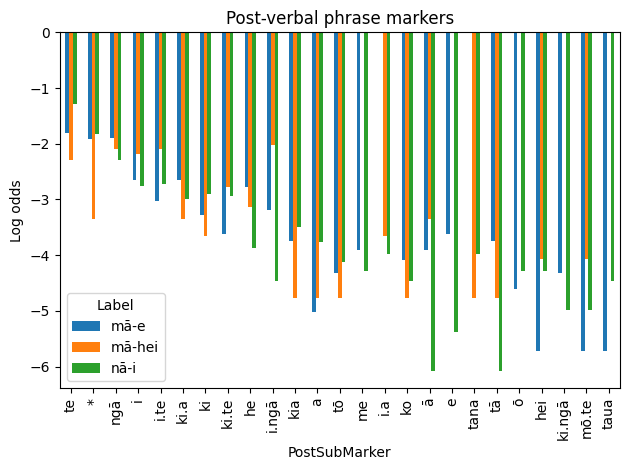

The table this chart was drawn from, first rows:
PostSubMarker, mā-e, mā-hei, nā-i
te, 43.0, 11.0, 95.0
*, 39.0, 4.0, 61.0
ngā, 40.0, 13.0, 40.0
i, 20.0, 12.0, 26.0
i.te, 14.0, 13.0, 27.0
ki.a, 20.0, 4.0, 21.0
ki, 11.0, 3.0, 23.0
ki.te, 8.0, 7.0, 22.0
he, 18.0, 5.0, 9.0
i.ngā, 12.0, 14.0, 5.0
kia, 7.0, 1.0, 13.0
a, 2.0, 1.0, 10.0
tō, 4.0, 1.0, 7.0
me, 6.0, , 6.0
i.a, , 3.0, 8.0
ko, 5.0, 1.0, 5.0
ā, 6.0, 4.0, 1.0
e, 8.0, , 2.0
tana, , 1.0, 8.0
tā, 7.0, 1.0, 1.0
ō, 3.0, , 6.0
hei, 1.0, 2.0, 6.0
ki.ngā, 4.0, , 3.0
mō.te, 1.0, 2.0, 3.0
taua, 1.0, , 5.0
i.ō, 4.0, , 
i.ā, 2.0, 2.0, 
mō.ngā, 2.0, 2.0, 
ka, 1.0, 1.0, 2.0
nā, 2.0, , 1.0
mā, 1.0, 2.0, 
o.ngā, , , 3.0
mō.ā, 2.0, , 
mō, , 1.0, 1.0
o, , 1.0, 1.0
mō.ō, 2.0, , 
aua, 1.0, , 1.0
ki.tō, 2.0, , 
i.tā, , 1.0, 1.0
ki.taua, , 1.0, 1.0
ki.taku, , , 2.0
a.te, , , 2.0
i.tō, , 2.0, 
e.ō, , , 1.0
ana, , , 1.0
nō.ngā, , , 1.0
wā, 1.0, , 
wō, , , 1.0
e.te, , , 1.0
mā.te, , , 1.0
mō.taua, , 1.0, 
me.kei.te, 1.0, , 
hei.te, 1.0, , 
kua, , , 1.0
ko.te, , , 1.0
i.aua, , 1.0, 
i.tana, , , 1.0
ki.ō, , 1.0, 
ki.ā, 1.0, , 
i.taua, , , 1.0
... 3 more rows
